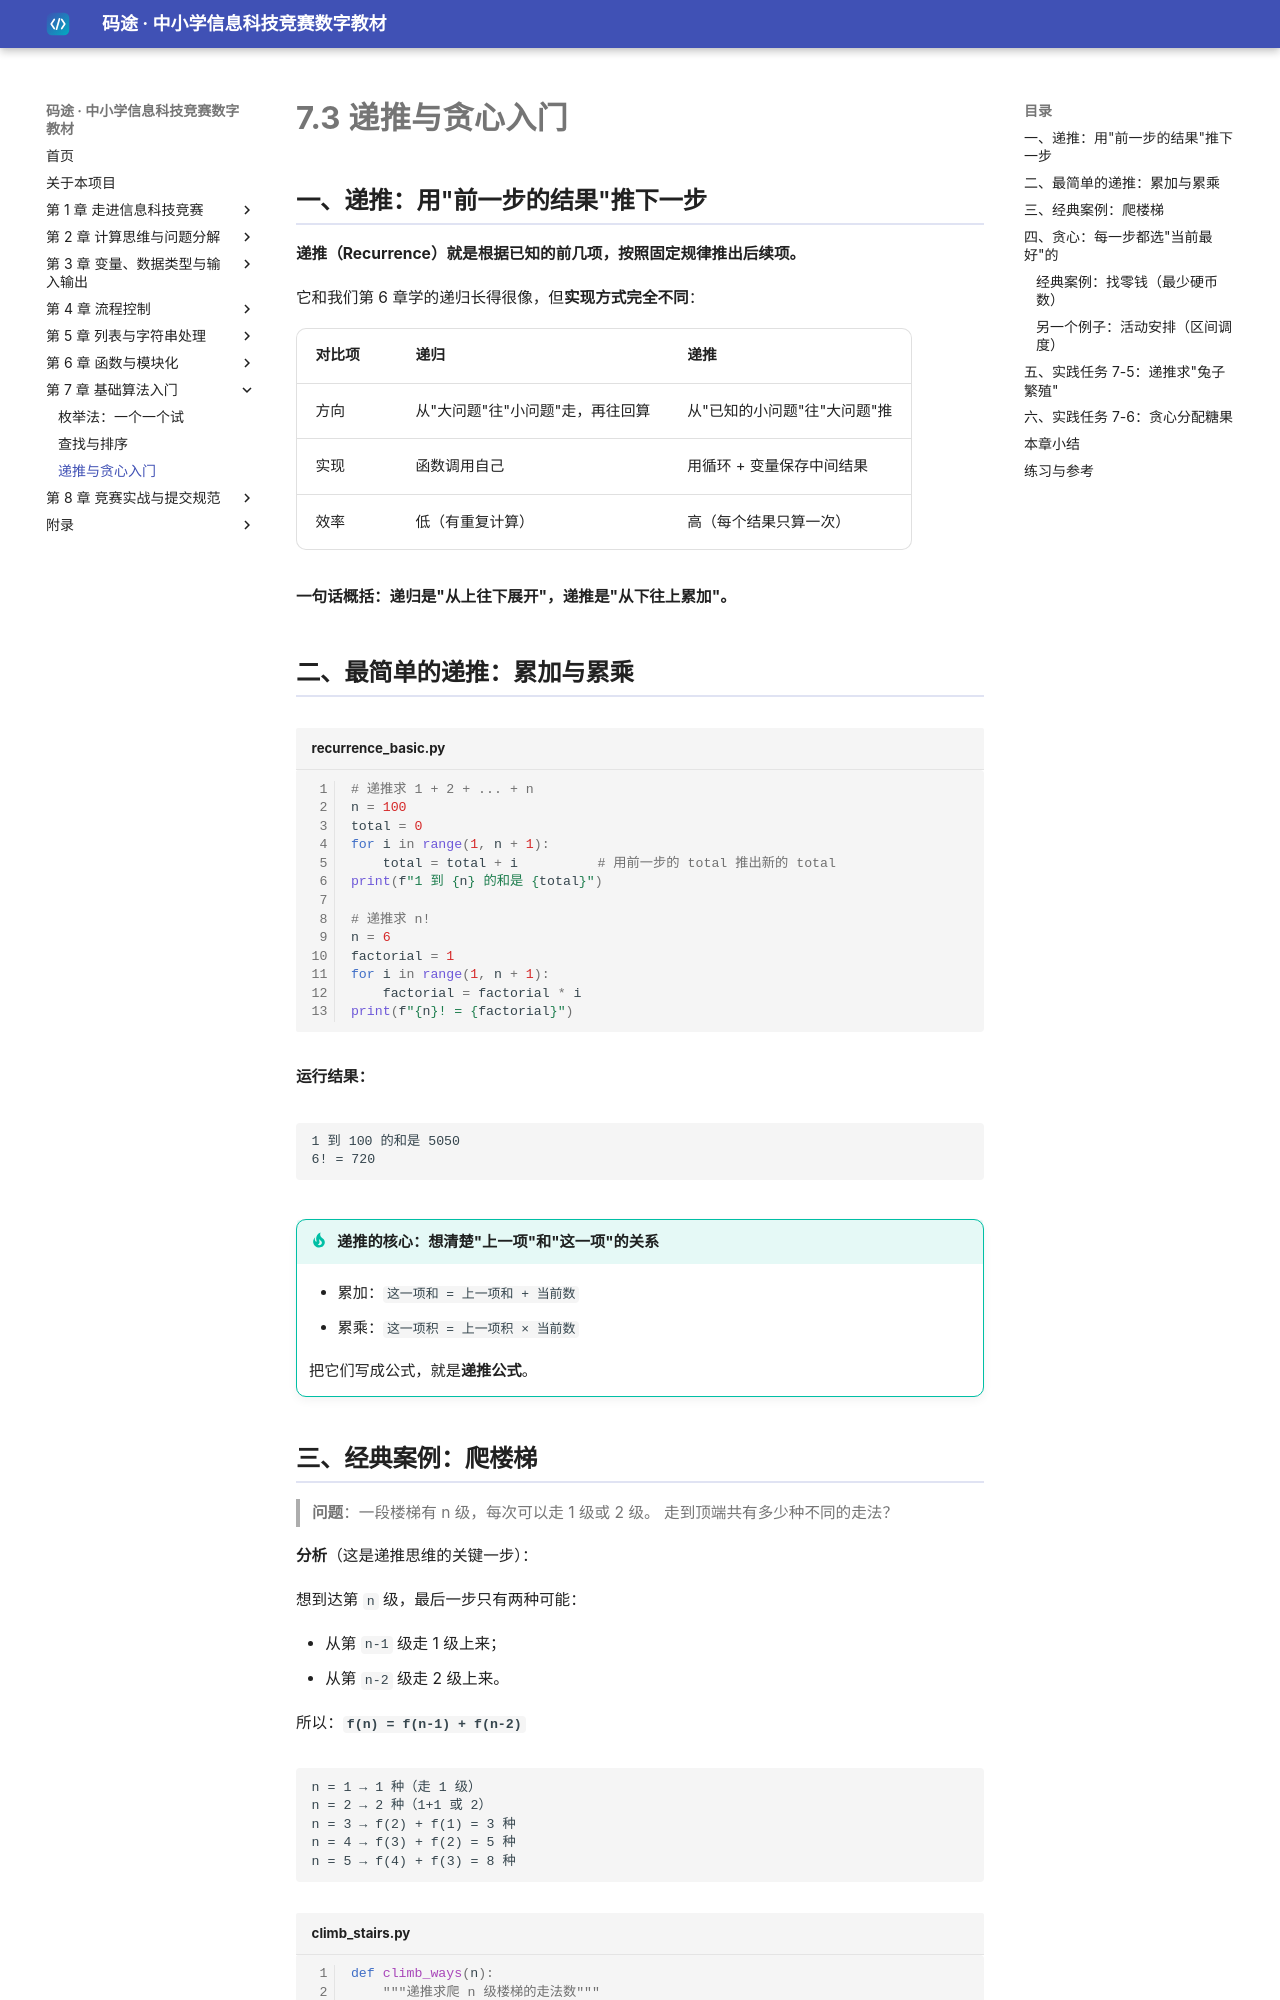

repository: dudubao111/maitu-textbook · page: 07-algo/recurrence/index.html · generator: mkdocs

# 7.3 递推与贪心入门

## 一、递推：用"前一步的结果"推下一步

**递推（Recurrence）就是根据已知的前几项，按照固定规律推出后续项。**

它和我们第 6 章学的递归长得很像，但**实现方式完全不同**：

| 对比项 | 递归 | 递推 |
|---|---|---|
| 方向 | 从"大问题"往"小问题"走，再往回算 | 从"已知的小问题"往"大问题"推 |
| 实现 | 函数调用自己 | 用循环 + 变量保存中间结果 |
| 效率 | 低（有重复计算） | 高（每个结果只算一次） |

**一句话概括：递归是"从上往下展开"，递推是"从下往上累加"。**

## 二、最简单的递推：累加与累乘

```python title="recurrence_basic.py" linenums="1"
# 递推求 1 + 2 + ... + n
n = 100
total = 0
for i in range(1, n + 1):
    total = total + i          # 用前一步的 total 推出新的 total
print(f"1 到 {n} 的和是 {total}")

# 递推求 n!
n = 6
factorial = 1
for i in range(1, n + 1):
    factorial = factorial * i
print(f"{n}! = {factorial}")
```

**运行结果：**

```text
1 到 100 的和是 5050
6! = 720
```

!!! tip "递推的核心：想清楚"上一项"和"这一项"的关系"
    - 累加：`这一项和 = 上一项和 + 当前数`
    - 累乘：`这一项积 = 上一项积 × 当前数`

    把它们写成公式，就是**递推公式**。
